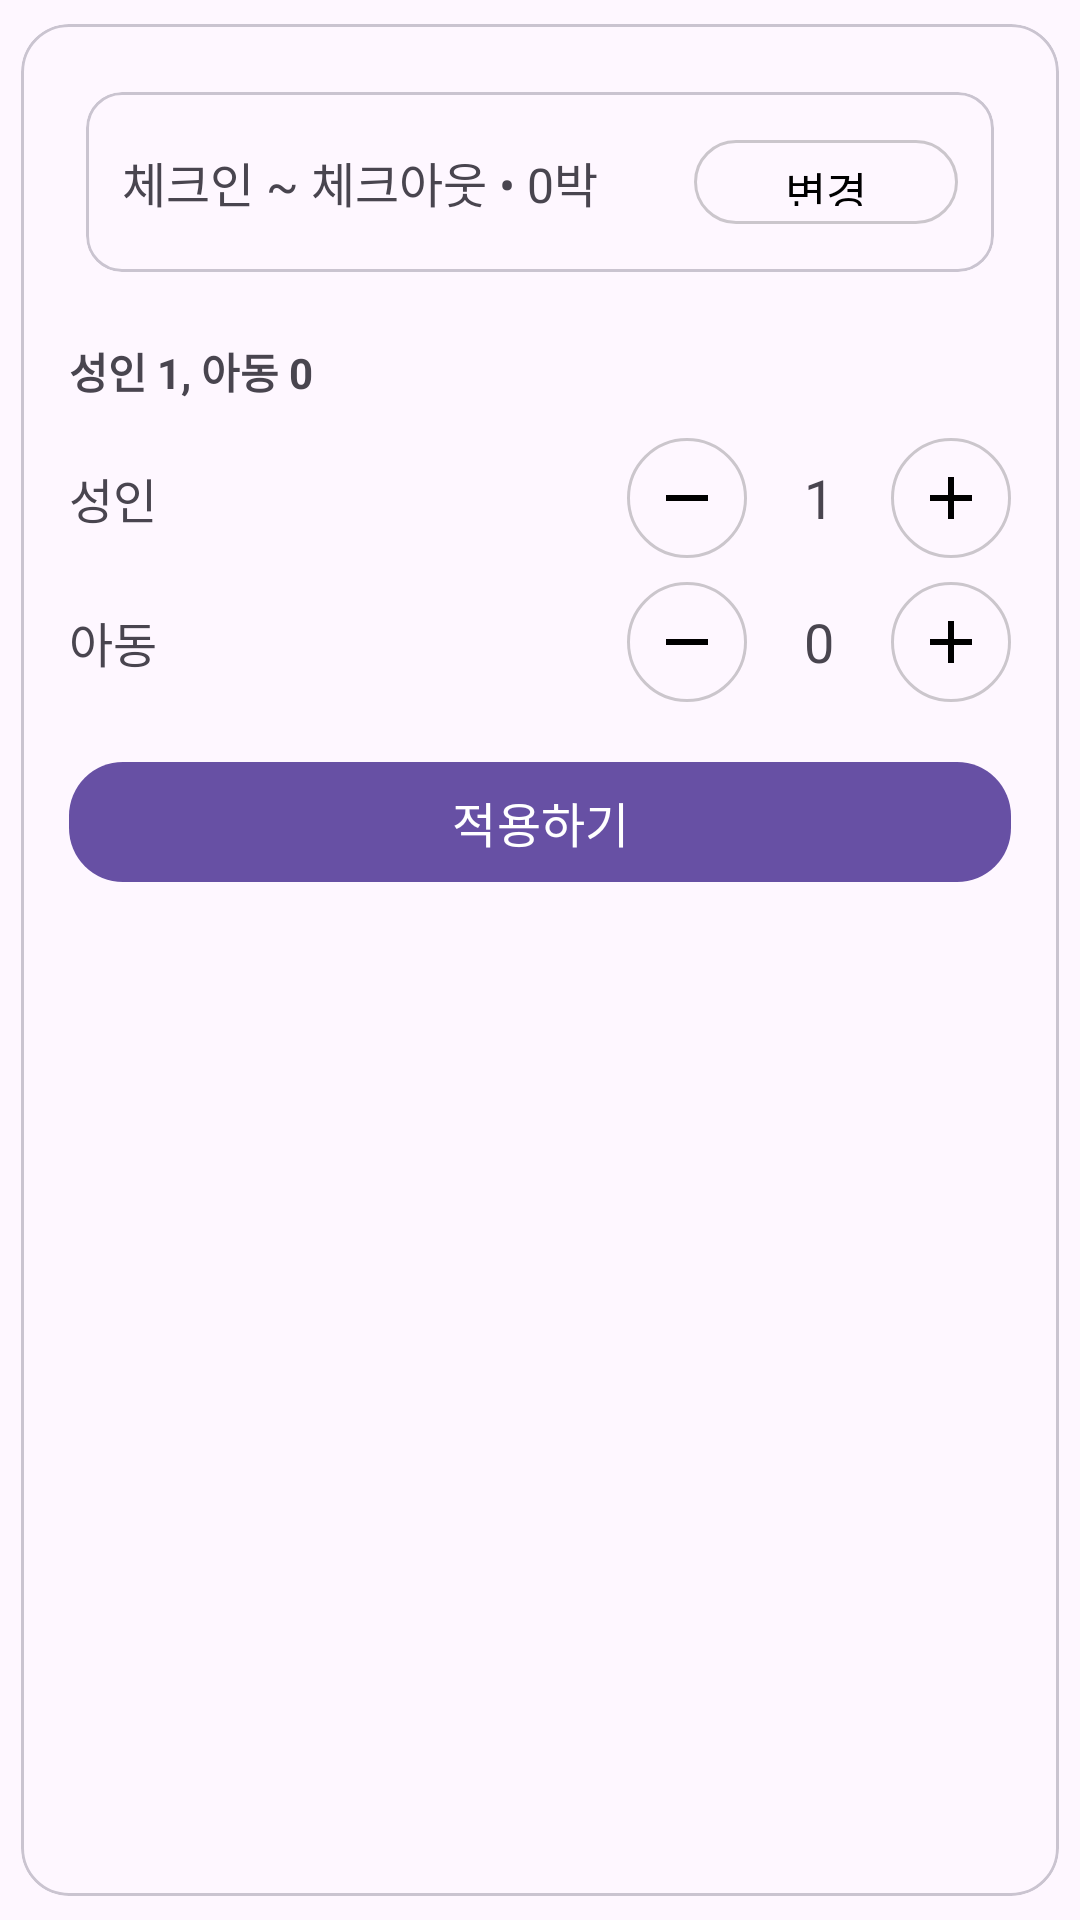

This screen was rendered from an Android layout file. Write that file and the resources it references.
<!-- AndroidManifest.xml: application theme Theme.Android_studio -->
<!-- res/layout/bottomsheet_lodging_filter.xml -->
<?xml version="1.0" encoding="utf-8"?>
<com.google.android.material.card.MaterialCardView xmlns:android="http://schemas.android.com/apk/res/android"
    xmlns:app="http://schemas.android.com/apk/res-auto"
    android:layout_width="match_parent"
    android:layout_height="wrap_content"
    app:cardCornerRadius="16dp"
    app:cardUseCompatPadding="true">

    <LinearLayout
        android:layout_width="match_parent"
        android:layout_height="wrap_content"
        android:orientation="vertical"
        android:padding="16dp">

        
        <com.google.android.material.card.MaterialCardView
            android:id="@+id/cardDate"
            android:layout_width="match_parent"
            android:layout_height="wrap_content"
            app:cardCornerRadius="12dp"
            app:cardUseCompatPadding="true">

            <LinearLayout
                android:layout_width="match_parent"
                android:layout_height="wrap_content"
                android:gravity="center_vertical"
                android:orientation="horizontal"
                android:padding="12dp">

                
                <TextView
                    android:id="@+id/txtDateSummary"
                    android:layout_width="0dp"
                    android:layout_height="wrap_content"
                    android:layout_weight="1"
                    android:text="체크인 ~ 체크아웃 • 0박"
                    android:textSize="16sp" />

                
                <com.google.android.material.button.MaterialButton
                    android:id="@+id/btnChangeDate"
                    style="@style/Widget.Material3.Button.OutlinedButton"
                    android:layout_width="wrap_content"
                    android:layout_height="36dp"
                    android:text="변경"
                    android:textAllCaps="false"
                    android:textColor="@android:color/black"
                    android:textSize="15sp"
                    app:cornerRadius="18dp"
                    app:strokeColor="#33000000"
                    app:strokeWidth="1dp" />
            </LinearLayout>
        </com.google.android.material.card.MaterialCardView>

        
        <TextView
            android:id="@+id/txtGuestHeader"
            android:layout_width="match_parent"
            android:layout_height="wrap_content"
            android:layout_marginTop="16dp"
            android:text="성인 1, 아동 0"
            android:textStyle="bold" />

        
        <LinearLayout
            android:layout_width="match_parent"
            android:layout_height="wrap_content"
            android:layout_marginTop="12dp"
            android:gravity="center_vertical"
            android:orientation="horizontal">

            
            <TextView
                android:layout_width="0dp"
                android:layout_height="wrap_content"
                android:layout_weight="1"
                android:text="성인"
                android:textSize="16sp" />

            
            <ImageButton
                android:id="@+id/btnAdultMinus"
                android:layout_width="40dp"
                android:layout_height="40dp"
                android:background="@drawable/bg_circle_button"
                android:contentDescription="성인 감소"
                android:padding="8dp"
                android:scaleType="centerInside"
                android:src="@drawable/ic_minus" />

            
            <TextView
                android:id="@+id/txtAdultCount"
                android:layout_width="48dp"
                android:layout_height="wrap_content"
                android:gravity="center"
                android:text="1"
                android:textSize="18sp" />

            
            <ImageButton
                android:id="@+id/btnAdultPlus"
                android:layout_width="40dp"
                android:layout_height="40dp"
                android:background="@drawable/bg_circle_button"
                android:contentDescription="성인 추가"
                android:padding="8dp"
                android:scaleType="centerInside"
                android:src="@drawable/ic_plus" />
        </LinearLayout>

        
        <LinearLayout
            android:layout_width="match_parent"
            android:layout_height="wrap_content"
            android:layout_marginTop="8dp"
            android:gravity="center_vertical"
            android:orientation="horizontal">

            
            <TextView
                android:layout_width="0dp"
                android:layout_height="wrap_content"
                android:layout_weight="1"
                android:text="아동"
                android:textSize="16sp" />

            
            <ImageButton
                android:id="@+id/btnChildMinus"
                android:layout_width="40dp"
                android:layout_height="40dp"
                android:background="@drawable/bg_circle_button"
                android:contentDescription="아동 감소"
                android:padding="8dp"
                android:scaleType="centerInside"
                android:src="@drawable/ic_minus" />

            
            <TextView
                android:id="@+id/txtChildCount"
                android:layout_width="48dp"
                android:layout_height="wrap_content"
                android:gravity="center"
                android:text="0"
                android:textSize="18sp" />

            
            <ImageButton
                android:id="@+id/btnChildPlus"
                android:layout_width="40dp"
                android:layout_height="40dp"
                android:background="@drawable/bg_circle_button"
                android:contentDescription="아동 추가"
                android:padding="8dp"
                android:scaleType="centerInside"
                android:src="@drawable/ic_plus" />
        </LinearLayout>

        
        <com.google.android.material.button.MaterialButton
            android:id="@+id/btnApply"
            style="@style/Widget.Material3.Button"
            android:layout_width="match_parent"
            android:layout_height="48dp"
            android:layout_marginTop="16dp"
            android:text="적용하기"
            android:textAllCaps="false"
            android:textColor="?attr/colorOnPrimary"
            android:textSize="16sp"
            app:backgroundTint="?attr/colorPrimary"
            app:cornerRadius="18dp" />
    </LinearLayout>
</com.google.android.material.card.MaterialCardView>
<!-- resources referenced by this layout -->
<resources>
  <!-- drawable bg_circle_button (drawable) -->
  <?xml version="1.0" encoding="utf-8"?>
  <shape xmlns:android="http://schemas.android.com/apk/res/android"
      android:shape="oval">
      <solid android:color="@android:color/transparent" />
      <stroke
          android:width="1dp"
          android:color="#33000000" />
  </shape>
  <!-- drawable ic_minus (drawable) -->
  <?xml version="1.0" encoding="utf-8"?>
  <vector xmlns:android="http://schemas.android.com/apk/res/android"
      android:width="24dp"
      android:height="24dp"
      android:viewportWidth="24"
      android:viewportHeight="24">
      
      <path
          android:fillColor="@android:color/black"
          android:pathData="M19,13H5V11H19V13Z" />
  </vector>
  <!-- drawable ic_plus (drawable) -->
  <?xml version="1.0" encoding="utf-8"?>
  <vector xmlns:android="http://schemas.android.com/apk/res/android"
      android:width="24dp"
      android:height="24dp"
      android:viewportWidth="24"
      android:viewportHeight="24">
      
      <path
          android:fillColor="@android:color/black"
          android:pathData="M19,13H13V19H11V13H5V11H11V5H13V11H19V13Z" />
  </vector>
  <style name="Theme.Android_studio" parent="Base.Theme.Android_studio" />
  <style name="Base.Theme.Android_studio" parent="Theme.Material3.DayNight.NoActionBar">
          
          
      </style>
</resources>
